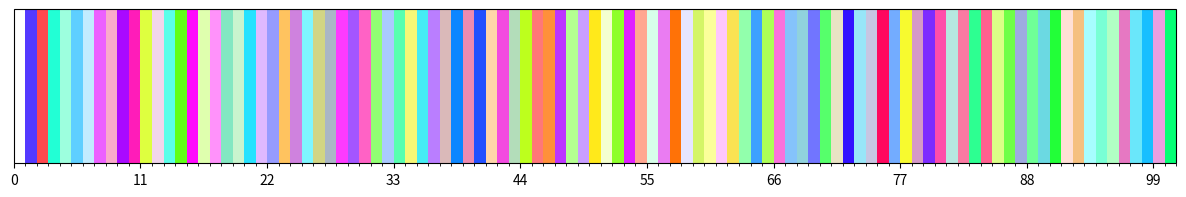

Generate this figure with matplotlib:
from random import uniform
from numpy.random import dirichlet
from math import sqrt


class ColorGenerator:
    @staticmethod
    def __get_color_int(
            start: float,
            end: float
    ) -> float:
        assert 0 <= start <= end <= 1, f'Cannot create valid color! {start=}, {end=}'
        return uniform(start, end)

    @classmethod
    def generate_new_color_bright(
            cls,
            brightness: float,
            existing_colors: [tuple[float, float, float]] = None,
            n_iter: int = 100
    ) -> tuple[float, float, float]:
        assert 0 <= brightness
        min_offsets = (dirichlet([1, 1, 1], size=1) * brightness).tolist()[0]
        # sum(min_offsets) ~ brightness
        r, g, b = [min(i, 1) for i in min_offsets]
        return cls.generate_new_color(existing_colors=existing_colors, r_start=r, g_start=b, b_start=g, n_iter=n_iter)

    @classmethod
    def generate_new_color_dark(
            cls,
            darkness: float,
            existing_colors: [tuple[float, float, float]] = None,
            n_iter: int = 100
    ) -> tuple[float, float, float]:
        assert 0 <= darkness
        min_offsets = (dirichlet([1, 1, 1], size=1) * darkness).tolist()[0]
        # sum(min_offsets) ~ brightness
        r, g, b = [max(1 - i, 0) for i in min_offsets]
        return cls.generate_new_color(existing_colors=existing_colors, r_end=r, g_end=b, b_end=g, n_iter=n_iter)

    @classmethod
    def generate_new_color(
            cls,
            existing_colors: [tuple[float, float, float]] = None,
            n_iter: int = 100,
            **kwargs
    ) -> tuple[float, float, float]:
        if existing_colors is None:
            existing_colors = []

        max_distance = None
        best_color = None
        for i in range(0, n_iter):
            color = cls.get_random_color(**kwargs)
            if not existing_colors:
                return color
            best_distance = min([cls.color_distance(color, c) for c in existing_colors])
            if not max_distance or best_distance > max_distance:
                max_distance = best_distance
                best_color = color
        return best_color

    @classmethod
    def get_random_color(
            cls,
            r_start: float = 0, r_end: float = 1,
            g_start: float = 0, g_end: float = 1,
            b_start: float = 0, b_end: float = 1
    ) -> tuple[float, float, float]:
        return tuple(cls.__get_color_int(start, end) for start, end in [(r_start, r_end), (g_start, g_end), (b_start, b_end)])

    @staticmethod
    def color_distance(
            c1: tuple[float, float, float],
            c2: tuple[float, float, float]
    ) -> float:
        return sum([abs(i1 - i2) for i1, i2 in zip(c1, c2)])

    @classmethod
    def get_random_colors(
            cls,
            n_colors: int,
            existing_colors: [tuple[float, float, float]] = None,
            **kwargs
    ) -> [tuple[float, float, float]]:
        if existing_colors is None:
            existing_colors = []

        if 'darkness' in kwargs:
            fn = cls.generate_new_color_dark
        elif 'brightness' in kwargs:
            fn = cls.generate_new_color_bright
        else:
            fn = cls.generate_new_color

        for i in range(n_colors):
            existing_colors.append(fn(existing_colors=existing_colors, **kwargs))

        return existing_colors

    @classmethod
    def color_to_float(cls, color_int: tuple[int, int, int]) -> tuple[float, float, float]:
        return tuple(c / 255 for c in color_int)

    @classmethod
    def colors_to_float(cls, colors_int: [tuple[int, int, int]]) -> [tuple[float, float, float]]:
        return [cls.color_to_float(color) for color in colors_int]

    @classmethod
    def color_to_int(cls, color: tuple[float, float, float]) -> tuple[int, int, int]:
        return tuple(round(c * 255) for c in color)

    @classmethod
    def colors_to_int(cls, colors: [tuple[float, float, float]]) -> [tuple[int, int, int]]:
        return [cls.color_to_int(color) for color in colors]

    @staticmethod
    def colors_to_cmap(colors: [tuple[float, float, float]]):
        from matplotlib.colors import LinearSegmentedColormap
        return LinearSegmentedColormap.from_list('new_map', colors, N=len(colors))

    @classmethod
    def show_colors(cls, colors: [tuple[float, float, float]]):
        import numpy as np
        from matplotlib import colors as mcolors, colorbar
        from matplotlib import pyplot as plt
        fig, ax = plt.subplots(1, 1, figsize=(15, 2))
        bounds = np.linspace(start=0, stop=len(colors), num=len(colors) + 1)
        norm = mcolors.BoundaryNorm(bounds, len(colors))
        cmap = cls.colors_to_cmap(colors)
        cb = colorbar.ColorbarBase(ax, cmap=cmap, norm=norm, spacing='proportional', ticks=None,
                                   boundaries=bounds, format='%1i', orientation=u'horizontal')
        plt.show()

    @staticmethod
    def import_string(color_string: str) -> tuple[int, int, int]:
        color_int = tuple(int(c) for c in color_string.split(','))
        assert len(color_int) == 3, f'Color malformatted: {color_int=}'
        for color in color_int:
            assert 0 <= color <= 255, f'Color malformatted: {color_int=}, {color=}'
        return color_int

    @classmethod
    def is_dark(cls, color_int: tuple[int, int, int], is_float: bool, threshold: int = 160) -> bool:
        if is_float:
            color_int = cls.color_to_int(color_int)
        r, g, b = color_int
        luminance = sqrt(0.299 * (r ** 2) + 0.587 * (g ** 2) + 0.114 * (b ** 2))
        return luminance < threshold


if __name__ == '__main__':
    # basic function
    colors = [(1, 1, 1)]
    # # add bright
    colors = ColorGenerator.get_random_colors(existing_colors=colors, n_colors=100, brightness=2)

    print("Your colors:", colors)
    print("In int format:", ColorGenerator.colors_to_int(colors))

    print("Dark?", [ColorGenerator.is_dark(c, is_float=True) for c in colors])

    print(ColorGenerator.import_string('3,4,5'))

    ColorGenerator.show_colors(colors)


    exit(0)

    # basic function
    colors = ColorGenerator.get_random_colors(n_colors=n_colors)
    colors.append((1, 1, 1))
    # add red
    colors = ColorGenerator.get_random_colors(existing_colors=colors, n_colors=n_colors, b_end=0.2, g_end=0.2)
    colors.append((1, 1, 1))
    # add green
    colors = ColorGenerator.get_random_colors(existing_colors=colors, n_colors=n_colors, b_end=0.2, r_end=0.2)
    colors.append((1, 1, 1))
    # add blue
    colors = ColorGenerator.get_random_colors(existing_colors=colors, n_colors=n_colors, g_end=0.2, r_end=0.2)
    colors.append((1, 1, 1))
    # add dark
    colors = ColorGenerator.get_random_colors(existing_colors=colors, n_colors=n_colors, darkness=2.5)
    colors.append((1, 1, 1))
    # # add bright
    colors = ColorGenerator.get_random_colors(existing_colors=colors, n_colors=n_colors, brightness=2.5)
    colors.append((1, 1, 1))

    print("Your colors:", colors)
    print("In int format:", ColorGenerator.colors_to_int(colors))

    print("Dark?", [ColorGenerator.is_dark(c, is_float=True) for c in colors])

    print(ColorGenerator.import_string('3,4,5'))

    ColorGenerator.show_colors(colors)
